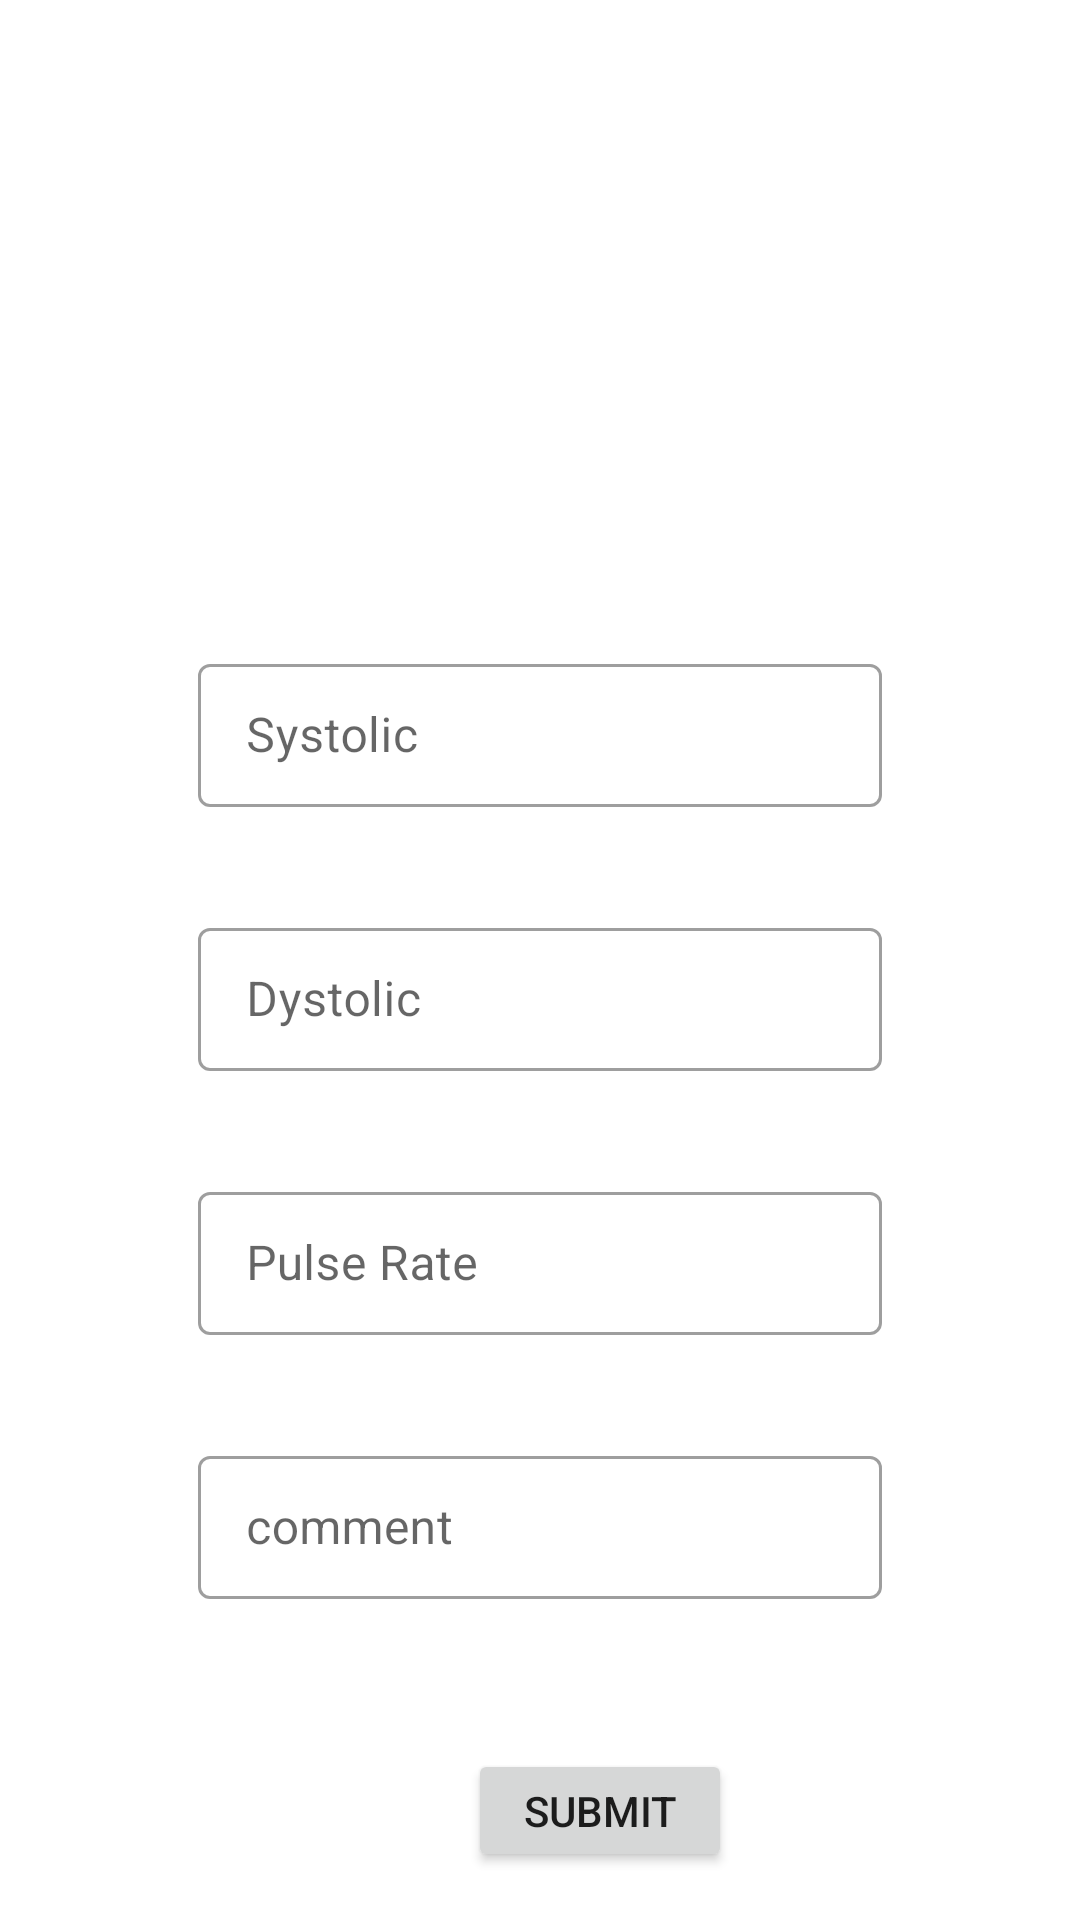

Reconstruct the res/layout file that produces this screen, plus the resources it refers to.
<!-- AndroidManifest.xml: application theme Theme.CardioTracker -->
<!-- res/layout/activity_add_data.xml -->
<?xml version="1.0" encoding="utf-8"?>
<LinearLayout xmlns:android="http://schemas.android.com/apk/res/android"
    xmlns:app="http://schemas.android.com/apk/res-auto"
    xmlns:tools="http://schemas.android.com/tools"
    android:layout_width="match_parent"
    android:layout_height="match_parent"
    android:orientation="vertical"
    android:padding="16dp"
    tools:context=".addData">

    <com.google.android.material.textfield.TextInputLayout
        android:id="@+id/tile_nama"
        style="@style/Widget.MaterialComponents.TextInputLayout.OutlinedBox.Dense"
        android:layout_width="match_parent"
        android:layout_height="wrap_content"
        android:layout_marginLeft="50dp"
        android:layout_marginTop="200dp"
        android:layout_marginRight="50dp">

        <EditText
            android:id="@+id/systolic"
            android:layout_width="match_parent"
            android:layout_height="wrap_content"
            android:hint="Systolic"
            android:inputType="number" />
    </com.google.android.material.textfield.TextInputLayout>

    <com.google.android.material.textfield.TextInputLayout
        android:layout_width="match_parent"
        android:layout_height="wrap_content"
        android:layout_marginTop="35dp"
        android:layout_marginLeft="50dp"
        android:layout_marginRight="50dp"
        android:id="@+id/tile_nama2"
        style="@style/Widget.MaterialComponents.TextInputLayout.OutlinedBox.Dense">

        <EditText
            android:layout_width="match_parent"
            android:layout_height="wrap_content"
            android:inputType="number"
            android:hint="Dystolic"
            android:id="@+id/dystolic"/>
    </com.google.android.material.textfield.TextInputLayout>

    <com.google.android.material.textfield.TextInputLayout
        android:layout_width="match_parent"
        android:layout_height="wrap_content"
        android:layout_marginTop="35dp"
        android:layout_marginLeft="50dp"
        android:layout_marginRight="50dp"
        android:id="@+id/tile_nama3"
        style="@style/Widget.MaterialComponents.TextInputLayout.OutlinedBox.Dense">

        <EditText
            android:layout_width="match_parent"
            android:layout_height="wrap_content"
            android:inputType="text"
            android:hint="Pulse Rate"
            android:id="@+id/pulse"/>
    </com.google.android.material.textfield.TextInputLayout>
    <com.google.android.material.textfield.TextInputLayout
        android:layout_width="match_parent"
        android:layout_height="wrap_content"
        android:layout_marginTop="35dp"
        android:layout_marginLeft="50dp"
        android:layout_marginRight="50dp"
        android:id="@+id/tile_nama4"
        style="@style/Widget.MaterialComponents.TextInputLayout.OutlinedBox.Dense">

        <EditText
            android:layout_width="match_parent"
            android:layout_height="wrap_content"
            android:inputType="text"
            android:hint="comment"
            android:id="@+id/comment" />

    </com.google.android.material.textfield.TextInputLayout>

    <Button
        android:id="@+id/submit"
        android:layout_width="wrap_content"
        android:layout_height="wrap_content"
        android:layout_marginLeft="140dp"
        android:layout_marginTop="50dp"

        android:text="SUBMIT" />

    <Button
        android:id="@+id/edit"
        android:layout_width="wrap_content"
        android:layout_height="wrap_content"
        android:layout_marginLeft="140dp"
        android:text="EDIT" />

</LinearLayout>
<!-- resources referenced by this layout -->
<resources>
  <style name="Theme.CardioTracker" parent="Theme.MaterialComponents.DayNight.NoActionBar">
          
          <item name="colorPrimary">@color/purple_500</item>
          <item name="colorPrimaryVariant">@color/purple_700</item>
          <item name="colorOnPrimary">@color/white</item>
          
          <item name="colorSecondary">@color/teal_200</item>
          <item name="colorSecondaryVariant">@color/teal_700</item>
          <item name="colorOnSecondary">@color/black</item>
          
          <item name="android:statusBarColor" tools:targetApi="l">?attr/colorPrimaryVariant</item>
          
      </style>
  <color name="purple_500">#FF6200EE</color>
  <color name="purple_700">#FF3700B3</color>
  <color name="white">#FFFFFFFF</color>
  <color name="teal_200">#FF03DAC5</color>
  <color name="teal_700">#FF018786</color>
  <color name="black">#FF000000</color>
</resources>
